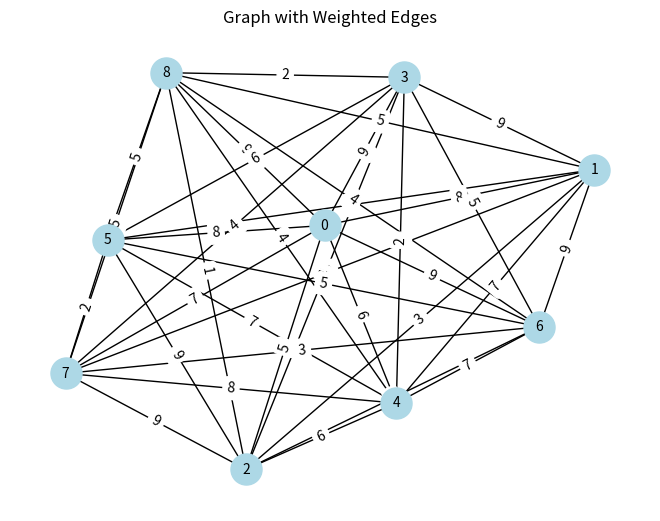

The script that saved this image:
import numpy as np
import matplotlib.pyplot as plt
import networkx as nx

# Generate a random 9-node network with weighted edges
nparr = np.random.randint(0, 10, (9, 9))  # Random weights between 0 and 10
np.fill_diagonal(nparr, 0)

# Create the graph with weights
graph = nx.from_numpy_array(nparr)

# Draw the graph with edge weights displayed
pos = nx.spring_layout(graph)
nx.draw(graph, pos, with_labels=True, node_color='lightblue', node_size=500, font_size=10)
labels = nx.get_edge_attributes(graph, 'weight')
nx.draw_networkx_edge_labels(graph, pos, edge_labels=labels)

# Show the plot
plt.title("Graph with Weighted Edges")
plt.show()
